Run: headless pygame with SDL's dummy video driver; simulated clock (each Clock.tick advances the game by its frame time, no real sleeping); random seed 0; keys injected as events and as key.get_pressed() state; no mouse input.
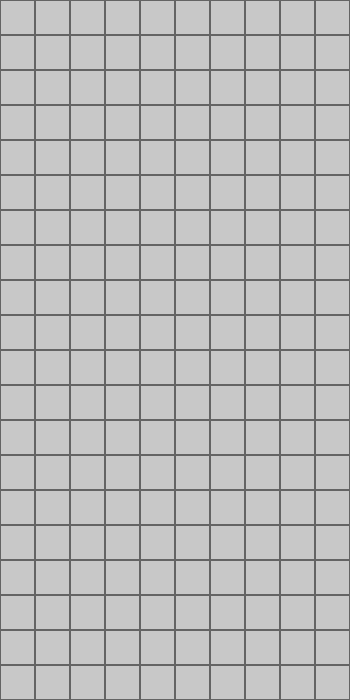
Frame 1 of 4 · flips 1–60 · no input
Frame 2 of 4 · flips 61–180 · tapped SPACE, RETURN · held RIGHT (→), D · screen unchanged from frame 1, image omitted
Frame 3 of 4 · flips 181–300 · held DOWN (↓), S · screen unchanged from frame 2, image omitted
Frame 4 of 4 · flips 301–420 · held LEFT (←), A, UP (↑), W · screen unchanged from frame 3, image omitted

The pygame program that drew these frames:

import pygame 

w = 10
h = 20
Tile = 35
screen = w * Tile, h * Tile
fps = 60

pygame.init()
game_screen = pygame.display.set_mode(screen)
clock = pygame.time.Clock()

grid = [pygame.Rect(x * Tile, y * Tile, Tile, Tile) for x in range(w) for y in range(h)]

figure_pos = [[(-1,0),(-2,0),(0,0),(1,0)],
              [(0,-1),(-1,-1),(-1,0),(0,0)],
              [(-1,0),(-1,1),(0,0),(0,-1)],
              [(0,0),(-2,0),(0,0),(1,0)],
              [(0,0),(-2,0),(0,0),(1,0)],
              [(0,0),(-2,0),(0,0),(1,0)],
              [(0,0),(-2,0),(0,0),(1,0)]]

while True:
    game_screen.fill(pygame.Color(200,200,200))
    
    for event in pygame.event.get():
        if event.type == pygame.QUIT:
            exit()
    
    [pygame.draw.rect(game_screen, (100,100,100), i_rect, 1) for i_rect in grid]
            
    pygame.display.flip()
    clock.tick(fps)
